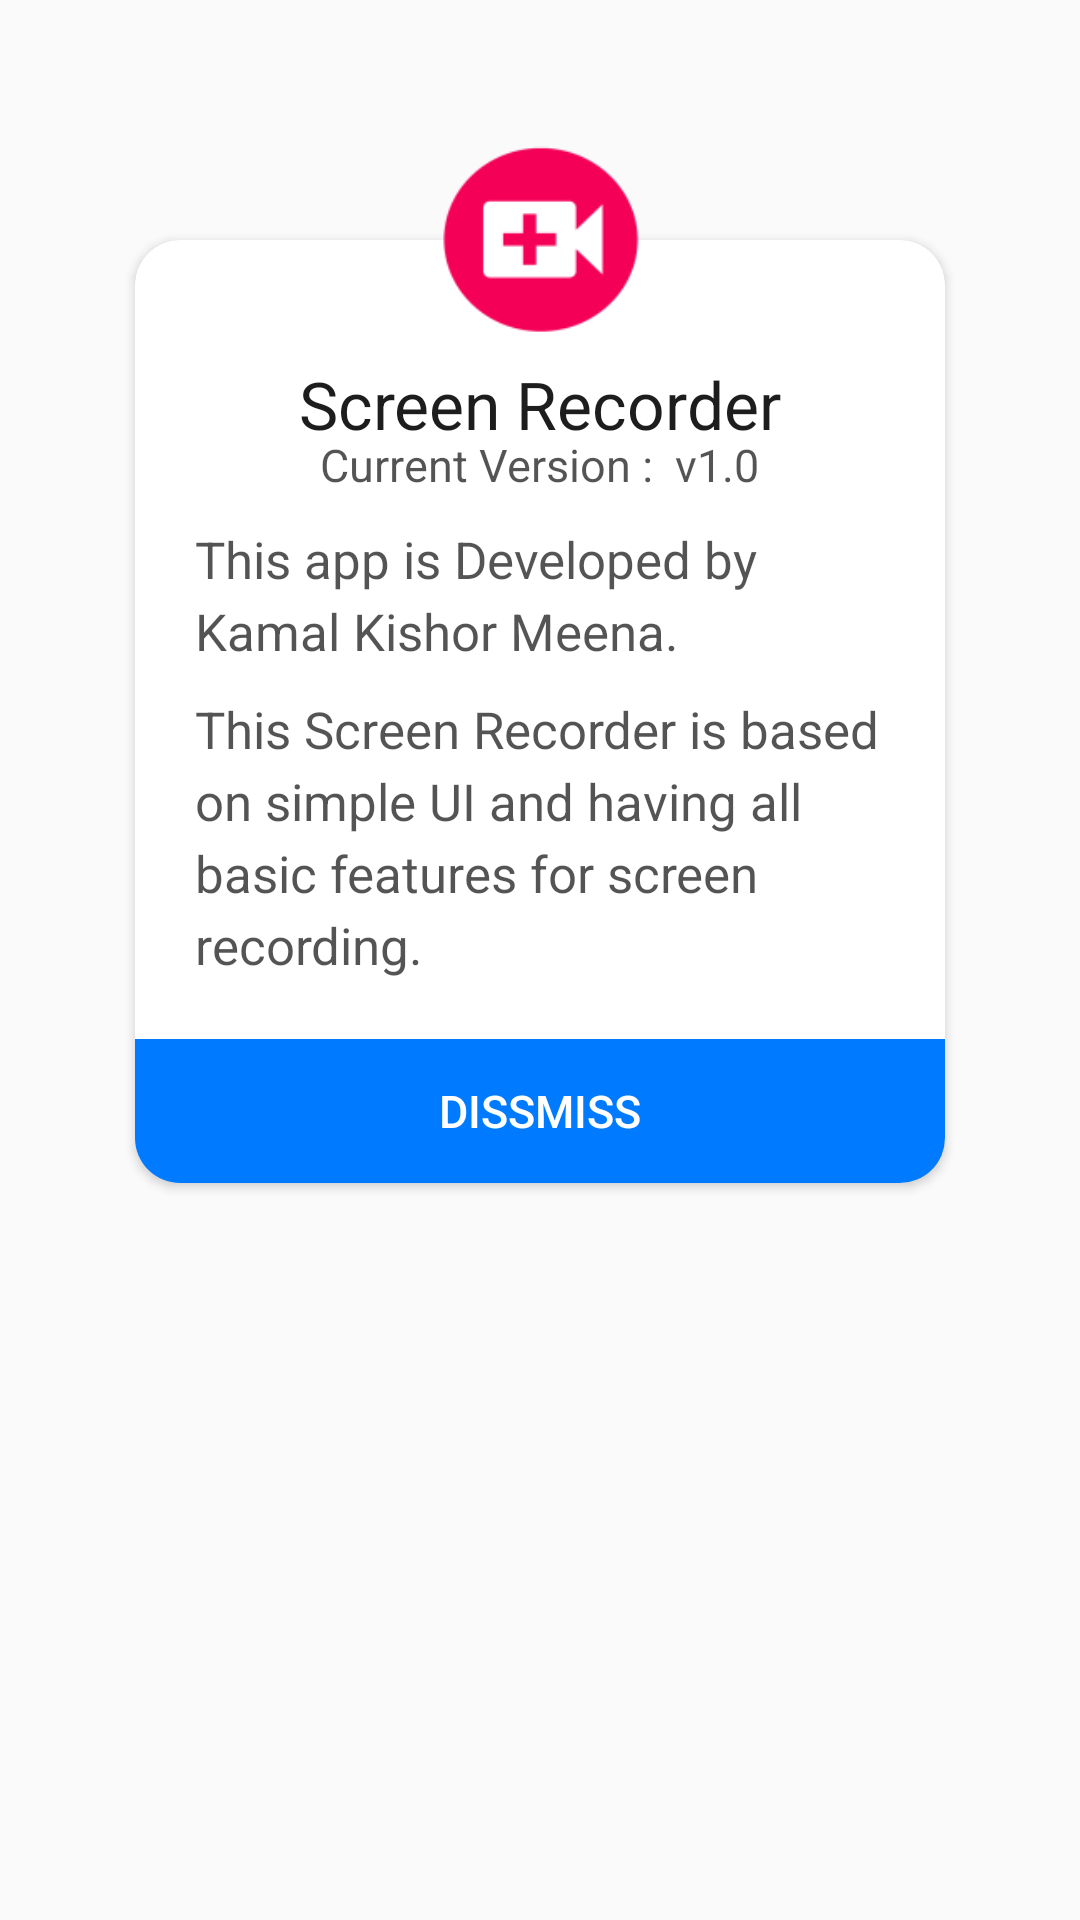

Write the Android layout XML for this screen, with the resource values it uses.
<!-- AndroidManifest.xml: application theme AppTheme -->
<!-- res/layout/custom_dialog_about.xml -->
<?xml version="1.0" encoding="utf-8"?>
<RelativeLayout xmlns:android="http://schemas.android.com/apk/res/android"
    xmlns:app="http://schemas.android.com/apk/res-auto"
    android:layout_width="wrap_content"
    android:layout_height="wrap_content"
    android:layout_gravity="center">

    <View
        android:id="@+id/view"
        android:layout_width="match_parent"
        android:layout_height="80dp" />

    <androidx.cardview.widget.CardView
        android:layout_width="270dp"
        android:layout_height="wrap_content"
        android:layout_below="@+id/view"
        android:layout_centerInParent="true"
        app:cardBackgroundColor="@color/colorPrimary"
        app:cardCornerRadius="15dp">

        <LinearLayout
            android:layout_width="match_parent"
            android:layout_height="match_parent"
            android:orientation="vertical">

            <LinearLayout
                android:layout_width="match_parent"
                android:layout_height="match_parent"
                android:layout_marginTop="20dp"
                android:orientation="vertical"
                android:padding="20dp">

                <TextView

                    android:layout_width="wrap_content"
                    android:layout_height="wrap_content"
                    android:layout_gravity="center_horizontal"
                    android:text="@string/app_name"
                    android:textColor="@color/txtColor"
                    android:textSize="22sp" />

                <LinearLayout
                    android:layout_width="wrap_content"
                    android:layout_height="wrap_content"
                    android:layout_gravity="center_horizontal"
                    android:layout_marginTop="-15dp"
                    android:orientation="horizontal">

                    <TextView
                        android:layout_width="wrap_content"
                        android:layout_height="wrap_content"
                        android:layout_marginTop="10dp"
                        android:text="Current Version :  "
                        android:textColor="@color/textColor"
                        android:textSize="15sp" />

                    <TextView
                        android:layout_width="match_parent"
                        android:layout_height="wrap_content"
                        android:layout_marginTop="10dp"
                        android:text="@string/app_ver"
                        android:textColor="@color/textColor"
                        android:textSize="15sp" />
                </LinearLayout>

                <TextView
                    android:layout_width="match_parent"
                    android:layout_height="wrap_content"
                    android:layout_marginTop="10dp"
                    android:lineHeight="24sp"
                    android:text="This app is Developed by Kamal Kishor Meena."
                    android:textColor="@color/textColor"
                    android:textSize="17sp" />

                <TextView
                    android:layout_width="match_parent"
                    android:layout_height="wrap_content"
                    android:layout_marginTop="10dp"
                    android:lineHeight="24sp"
                    android:text="This Screen Recorder is based on simple UI and having all basic features for screen recording."
                    android:textColor="@color/textColor"
                    android:textSize="17sp" />
            </LinearLayout>

            <Button
                android:id="@+id/dissmiss"
                style="@style/Widget.AppCompat.Button.Borderless"
                android:layout_width="match_parent"
                android:layout_height="wrap_content"
                android:layout_gravity="bottom"
                android:background="@color/btnColor"
                android:text="DISSMISS"
                android:textColor="@color/colorPrimary"
                android:textSize="15dp" />
        </LinearLayout>
    </androidx.cardview.widget.CardView>

    <ImageView
        android:layout_width="80dp"
        android:layout_height="80dp"
        android:layout_centerHorizontal="true"
        android:layout_marginTop="40dp"
        android:elevation="2dp"
        android:src="@mipmap/ic_launcher" />

</RelativeLayout>
<!-- resources referenced by this layout -->
<resources>
  <color name="btnColor">#007BFF</color>
  <color name="colorPrimary">#FFFFFF</color>
  <color name="textColor">#C11D1D1D</color>
  <color name="txtColor">#1D1D1D</color>
  <!-- mipmap ic_launcher: png bitmap (mipmap-hdpi, 1479 bytes) -->
  <string name="app_name">Screen Recorder</string>
  <string name="app_ver">v1.0</string>
  <style name="AppTheme" parent="Theme.MaterialComponents.Light.NoActionBar">
          
          <item name="colorPrimary">@color/colorPrimary</item>
          <item name="colorPrimaryDark">@color/colorPrimaryDark</item>
          <item name="colorAccent">@color/colorAccent</item>
          <item name="android:navigationBarColor">#FFFFFF</item>
          <item name="android:windowLightNavigationBar">true</item>
          <item name="android:windowLightStatusBar">true</item>
          <item name="android:statusBarColor">@color/colorPrimary</item>
  
          <item name="windowActionModeOverlay">true</item>
          <item name="actionModeBackground">@color/colorPrimary</item>
      </style>
  <color name="colorPrimaryDark">#818181</color>
  <color name="colorAccent">#E6E6E6</color>
</resources>
